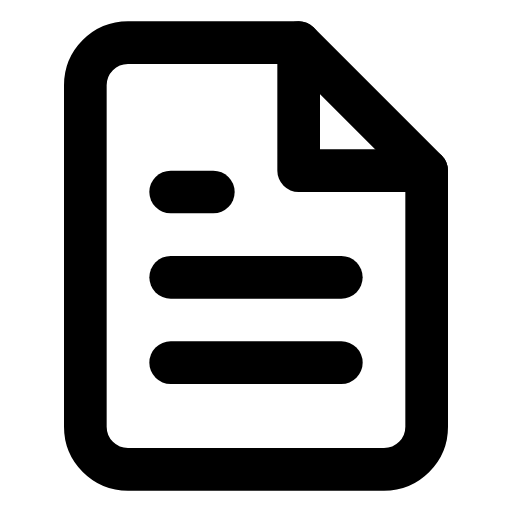
t = 0.00 s
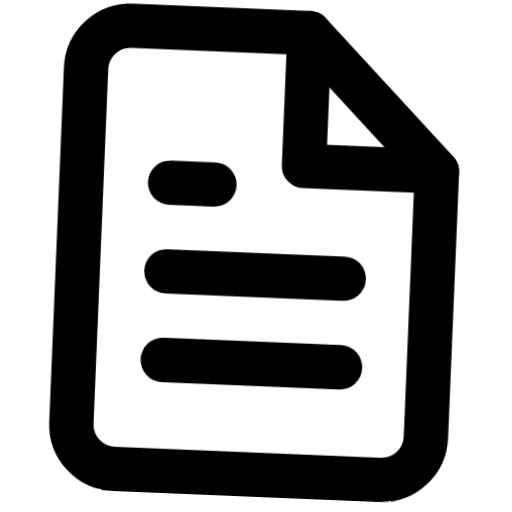
t = 0.66 s
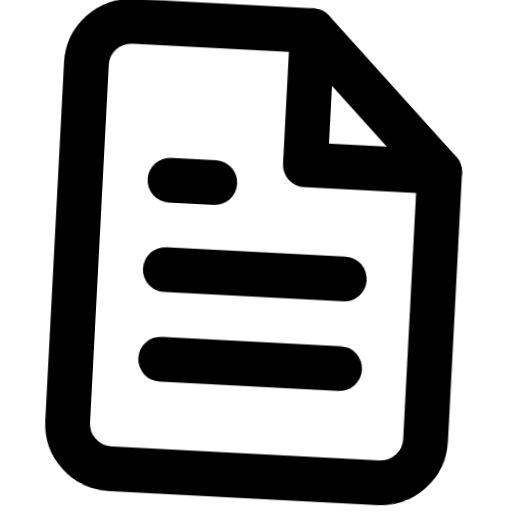
t = 1.32 s
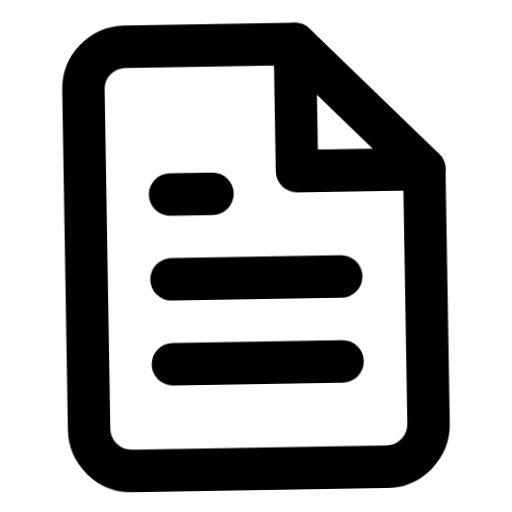
t = 1.98 s
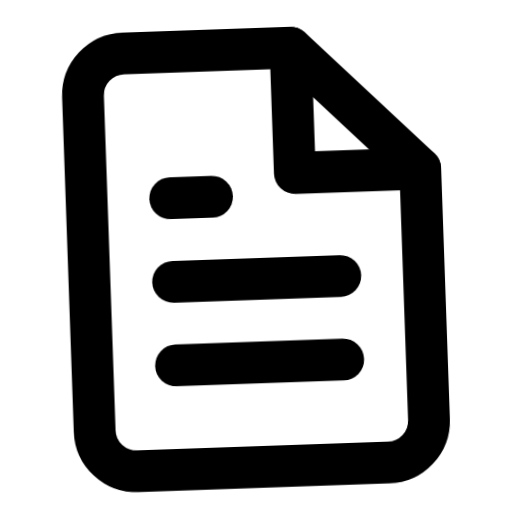
t = 2.64 s
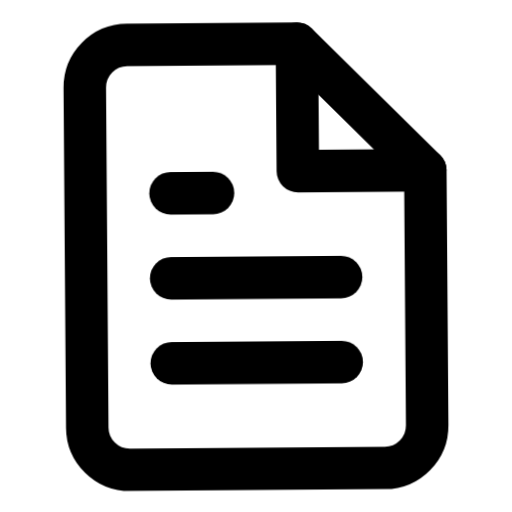
t = 3.32 s

The animated SVG that drew these frames (rendered in a browser with its animation timeline set to each time). Animation: 1 CSS @keyframes rule; one cycle of 4.00 s, repeats indefinitely.

<svg xmlns="http://www.w3.org/2000/svg" viewBox="0 0 24 24" fill="none" stroke="currentColor" stroke-width="2" stroke-linecap="round" stroke-linejoin="round" id="float-file_text">
  <style>
    @keyframes float-file_text {
      0%, 100% { transform: translateY(0) rotate(0deg) scale(1); }
      33% { transform: translateY(-4px) rotate(3deg) scale(1.05); }
      66% { transform: translateY(2px) rotate(-2deg) scale(0.98); }
    }
    #float-file_text {
      animation: float-file_text 4s cubic-bezier(0.45, 0, 0.15, 1) infinite;
      transform-origin: center;
      overflow: visible;
    }
    #float-file_text * {
      stroke: currentColor;
      stroke-width: 2;
      transition: stroke 0.3s ease;
    }
  </style><path d="M14 2H6a2 2 0 0 0-2 2v16a2 2 0 0 0 2 2h12a2 2 0 0 0 2-2V8z"/><polyline points="14 2 14 8 20 8"/><line x1="16" y1="13" x2="8" y2="13"/><line x1="16" y1="17" x2="8" y2="17"/><polyline points="10 9 9 9 8 9"/></svg>
